Dataset: brain_tumours (GitHub, J3nnyf1sh/Alzheimers). Classes: glioma, meningioma, no tumor, pituitary tumor.

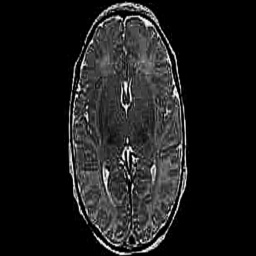
Label: no tumor

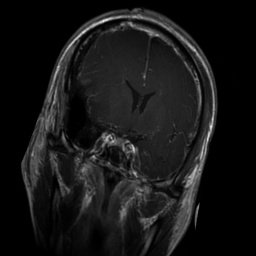
Label: glioma

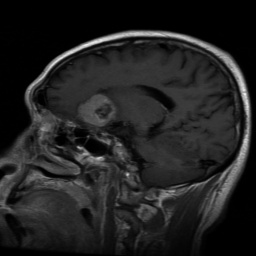
Label: meningioma

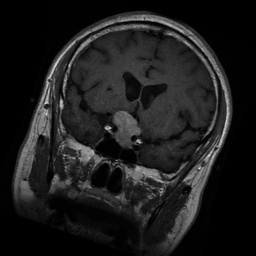
Label: pituitary tumor

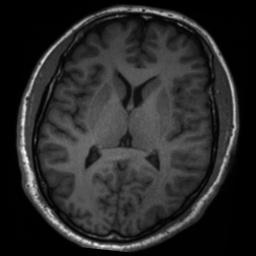
Label: no tumor

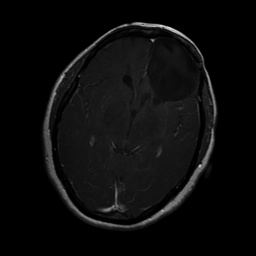
Label: glioma
